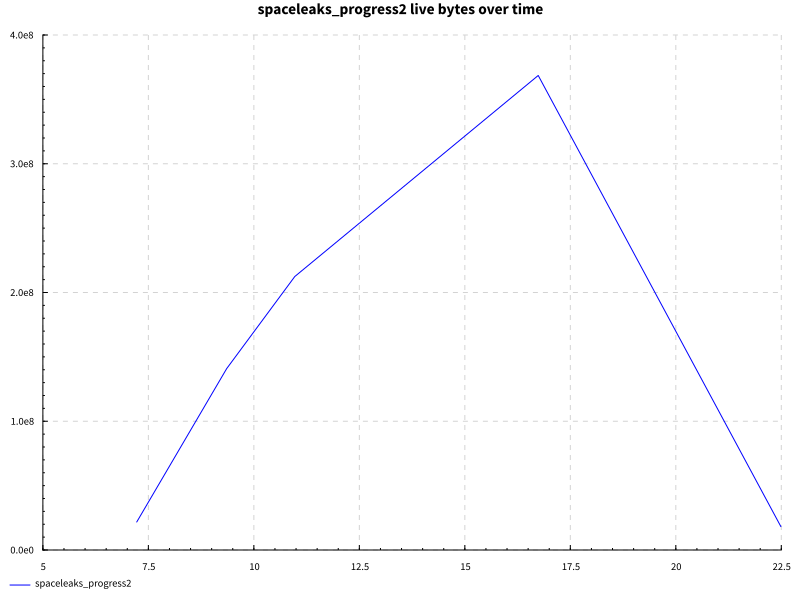

The file beside this chart, header and first rows:
name, success, samples, startup, setup, experiment, maxResidency
documentSymbols after edit, True, 200, 14.12, 0.0, 7.2, 351MB
